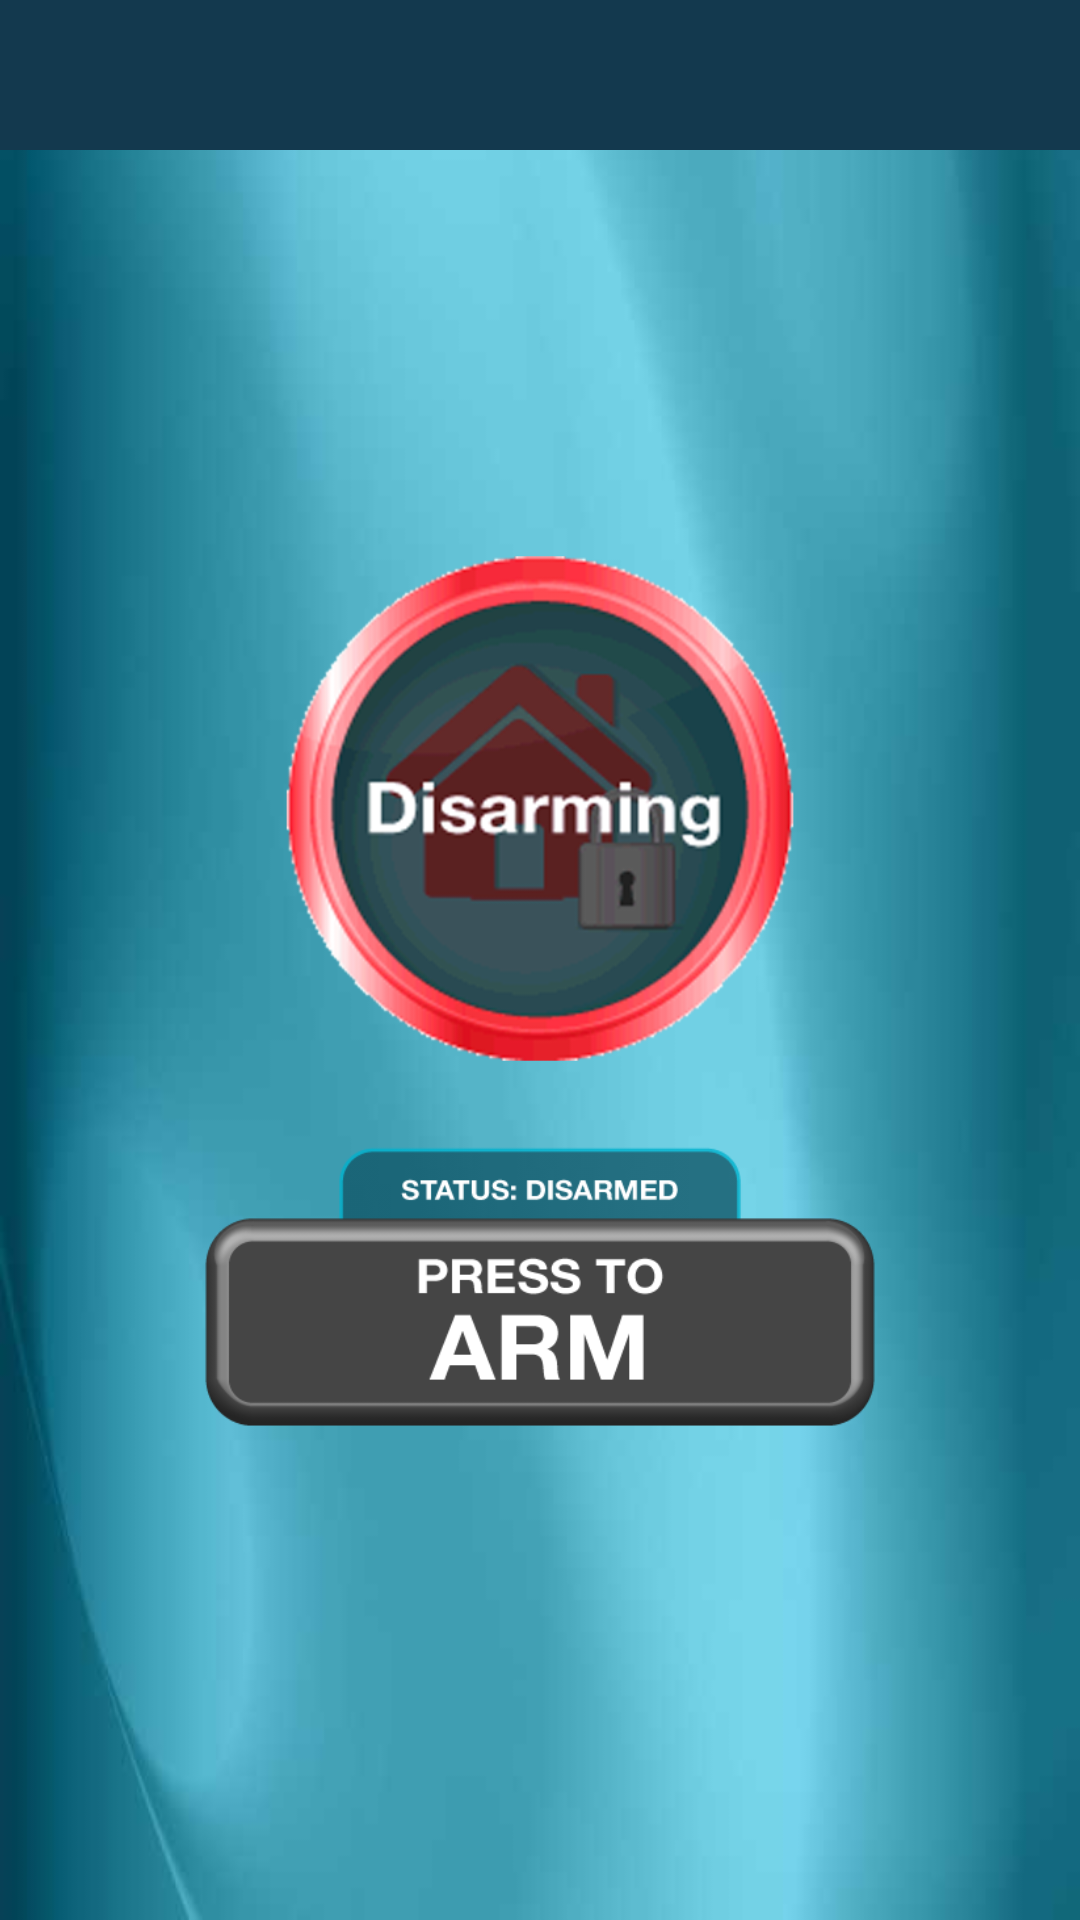

Here is an Android app screen rendered from its layout file. Give the layout XML and the strings, colors and styles it references.
<!-- AndroidManifest.xml: application theme AppTheme -->
<!-- res/layout/activity_home.xml -->
<?xml version="1.0" encoding="utf-8"?>
<RelativeLayout
    xmlns:android="http://schemas.android.com/apk/res/android"
    xmlns:tools="http://schemas.android.com/tools"
    android:layout_width="match_parent"
    android:layout_height="match_parent"
    tools:context=".HomeActivity">

    <TextView
        android:id="@+id/tvHeaderLabel"
        android:layout_width="match_parent"
        android:layout_height="50dp"
        android:background="#13394E"
        android:ellipsize="end"
        android:gravity="center"
        android:maxLines="1"
        android:padding="5dp"
        android:singleLine="true"
        android:textColor="@android:color/white"
        android:textSize="20dp"/>

    <LinearLayout
        android:layout_width="wrap_content"
        android:layout_height="wrap_content"
        android:layout_centerInParent="true"
        android:orientation="vertical">

        <ImageView
            android:id="@+id/ivArmStutus"
            android:layout_width="280dp"
            android:layout_height="219dp"
            android:background="@drawable/disarming_ugly1"/>


        <Button
            android:id="@+id/btnArmInit"
            android:layout_width="280dp"
            android:layout_height="101dp"
            android:layout_gravity="center_horizontal"
            android:background="@drawable/btn_pta"/>
    </LinearLayout>

</RelativeLayout>
<!-- resources referenced by this layout -->
<resources>
  <!-- drawable btn_pta (drawable) -->
  <?xml version="1.0" encoding="utf-8"?>
  <selector xmlns:android="http://schemas.android.com/apk/res/android">
      <item android:drawable="@drawable/pta_pressed" android:state_pressed="true"/>
      <item android:drawable="@drawable/pta_normal"/>
  </selector>
  <!-- drawable disarming_ugly1: png bitmap (drawable, 107428 bytes) -->
  <style name="AppTheme" parent="Theme.AppCompat.Light.DarkActionBar">
          <item name="android:windowBackground">@drawable/base_back</item>
      </style>
  <!-- drawable pta_pressed: png bitmap (drawable, 12527 bytes) -->
  <!-- drawable pta_normal: png bitmap (drawable, 12508 bytes) -->
  <!-- drawable base_back: jpg bitmap (drawable, 10590 bytes) -->
</resources>
